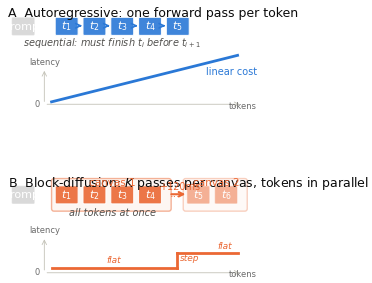

This figure's Python source:
"""Generate the AR vs DG decoding schematic — compact, no collisions.

Style: paper-figure (clean, NeurIPS-like)
Layout: vertical, two panels (A: AR, B: DG)
Size: matches other figures (6.3 x 2.8 in per panel pair)
"""

import matplotlib
matplotlib.use("Agg")
import matplotlib.pyplot as plt
from matplotlib.patches import FancyBboxPatch
import numpy as np
import os

AR_COLOR = "#2a78d6"
DG_COLOR = "#eb6834"
INK = "#0b0b0b"
INK2 = "#52514e"
MUTED = "#6b6b6b"
SURFACE = "#ffffff"
WASH_DG = "#fdeee7"
WASH_NEUTRAL = "#f4f3f0"

plt.rcParams.update({
    "font.family": "sans-serif",
    "font.sans-serif": ["Fira Sans", "Helvetica Neue", "Arial", "DejaVu Sans"],
    "font.size": 8,
    "figure.dpi": 200,
    "savefig.dpi": 200,
    "figure.facecolor": SURFACE,
    "axes.facecolor": SURFACE,
    "savefig.facecolor": SURFACE,
    "savefig.bbox": "tight",
    "savefig.pad_inches": 0.03,
})

TW, TH = 0.85, 0.65   # token box dimensions
SP = 1.15              # spacing between tokens

def token(ax, x, y, label, color, alpha=0.9):
    box = FancyBboxPatch((x, y), TW, TH, boxstyle="round,pad=0.05",
                         facecolor=color, edgecolor="white", lw=0.8, alpha=alpha)
    ax.add_patch(box)
    ax.text(x + TW/2, y + TH/2, label, ha="center", va="center",
            fontsize=8, color="white", fontweight="medium")

def arrow(ax, x1, y1, x2, y2, color, lw=1.2, ls="-", alpha=1.0):
    ax.annotate("", xy=(x2, y2), xytext=(x1, y1),
                arrowprops=dict(arrowstyle="->", color=color, lw=lw, ls=ls,
                                alpha=alpha, shrinkA=1, shrinkB=1))

def make_schematic():
    fig, (axA, axB) = plt.subplots(2, 1, figsize=(6.3, 3.6),
                                    gridspec_kw={"hspace": 0.55})

    W, H = 10, 4.5

    for ax in (axA, axB):
        ax.set_xlim(0, W)
        ax.set_ylim(0, H)
        ax.set_aspect("equal")
        ax.axis("off")

    # =================== Panel A: AR ===================
    axA.text(0, H - 0.15, "A  Autoregressive: one forward pass per token",
             fontsize=9, fontweight="medium", color=INK, va="top")

    # Prompt
    token(axA, 0.2, 3.2, "prompt", MUTED, alpha=0.25)

    # Tokens
    labels = ["$t_1$", "$t_2$", "$t_3$", "$t_4$", "$t_5$"]
    sx = 2.0
    for i, lab in enumerate(labels):
        x = sx + i * SP
        token(axA, x, 3.2, lab, AR_COLOR)
        if i < len(labels) - 1:
            arrow(axA, x + TW + 0.03, 3.55, x + SP - 0.03, 3.55, AR_COLOR)

    # "sequential" label
    axA.text(sx + 2 * SP, 2.7, "sequential: must finish $t_i$ before $t_{i+1}$",
             ha="center", fontsize=7, color=INK2, style="italic")

    # Cost line (linear) with mini-axes
    axA.annotate("", xy=(W - 0.3, 0.3), xytext=(1.5, 0.3),
                 arrowprops=dict(arrowstyle="->", color=AXIS_C, lw=0.6))
    axA.annotate("", xy=(1.5, 1.8), xytext=(1.5, 0.3),
                 arrowprops=dict(arrowstyle="->", color=AXIS_C, lw=0.6))
    axA.text(1.3, 0.3, "0", fontsize=6, color=MUTED, ha="right", va="center")
    axA.text(1.5, 1.95, "latency", fontsize=6, color=MUTED, ha="center")
    axA.text(W - 0.3, 0.12, "tokens", fontsize=6, color=MUTED, ha="center")

    xs = np.linspace(1.8, W - 0.5, 50)
    ys = 0.4 + (xs - 1.8) * 0.25
    axA.plot(xs, ys, "-", color=AR_COLOR, lw=2)
    axA.text(W - 1.8, 1.5, "linear cost", fontsize=7, color=AR_COLOR,
             fontweight="medium")

    # =================== Panel B: DG ===================
    axB.text(0, H - 0.15,
             "B  Block-diffusion: $K$ passes per canvas, tokens in parallel",
             fontsize=9, fontweight="medium", color=INK, va="top")

    # Prompt
    token(axB, 0.2, 3.2, "prompt", MUTED, alpha=0.25)

    # Canvas 1
    c1_tokens = ["$t_1$", "$t_2$", "$t_3$", "$t_4$"]
    cx1 = 2.0
    cw1 = len(c1_tokens) * SP + 0.15

    cb1 = FancyBboxPatch((cx1 - 0.1, 2.95), cw1, 1.15,
                          boxstyle="round,pad=0.1",
                          facecolor=WASH_DG, edgecolor=DG_COLOR,
                          lw=1.0, alpha=0.5)
    axB.add_patch(cb1)
    axB.text(cx1 + cw1/2 - 0.05, 3.9, "canvas 1", ha="center",
             fontsize=7.5, color=DG_COLOR, fontweight="medium")

    for i, lab in enumerate(c1_tokens):
        token(axB, cx1 + i * SP, 3.2, lab, DG_COLOR)

    # Ellipsis to show C=256 is more than 4 tokens
    axB.text(cx1 + len(c1_tokens) * SP + 0.1, 3.55, "...",
             fontsize=8, color=DG_COLOR, va="center")

    # "parallel" annotation
    axB.text(cx1 + cw1/2 - 0.05, 2.65, "all tokens at once",
             ha="center", fontsize=7, color=INK2, style="italic")

    # Canvas 2
    c2_tokens = ["$t_5$", "$t_6$"]
    cx2 = cx1 + cw1 + 0.7
    cw2 = len(c2_tokens) * SP + 0.15

    cb2 = FancyBboxPatch((cx2 - 0.1, 2.95), cw2, 1.15,
                          boxstyle="round,pad=0.1",
                          facecolor=WASH_DG, edgecolor=DG_COLOR,
                          lw=1.0, alpha=0.3)
    axB.add_patch(cb2)
    axB.text(cx2 + cw2/2 - 0.05, 3.9, "canvas 2", ha="center",
             fontsize=7.5, color=DG_COLOR, fontweight="medium")

    for i, lab in enumerate(c2_tokens):
        token(axB, cx2 + i * SP, 3.2, lab, DG_COLOR, alpha=0.5)

    # Step arrow
    arrow(axB, cx1 + cw1 - 0.05, 3.55, cx2 - 0.05, 3.55, DG_COLOR, lw=1.5)
    axB.text((cx1 + cw1 + cx2) / 2, 3.75, "+120ms",
             ha="center", fontsize=7, color=DG_COLOR, fontweight="medium")

    # Staircase with mini-axes
    axB.annotate("", xy=(W - 0.3, 0.3), xytext=(1.5, 0.3),
                 arrowprops=dict(arrowstyle="->", color=AXIS_C, lw=0.6))
    axB.annotate("", xy=(1.5, 1.8), xytext=(1.5, 0.3),
                 arrowprops=dict(arrowstyle="->", color=AXIS_C, lw=0.6))
    axB.text(1.3, 0.3, "0", fontsize=6, color=MUTED, ha="right", va="center")
    axB.text(1.5, 1.95, "latency", fontsize=6, color=MUTED, ha="center")
    axB.text(W - 0.3, 0.12, "tokens", fontsize=6, color=MUTED, ha="center")

    # Staircase steps
    mid1 = cx1 + cw1 / 2
    mid2 = cx2 + cw2 / 2
    step_x = cx1 + cw1 + 0.25

    axB.plot([1.8, step_x], [0.5, 0.5], "-", color=DG_COLOR, lw=2)
    axB.plot([step_x, step_x], [0.5, 1.1], "-", color=DG_COLOR, lw=2)
    axB.plot([step_x, W - 0.5], [1.1, 1.1], "-", color=DG_COLOR, lw=2)

    axB.text(mid1, 0.7, "flat", ha="center", fontsize=6.5, color=DG_COLOR,
             style="italic")
    axB.text(step_x + 0.1, 0.8, "step", fontsize=6.5, color=DG_COLOR,
             style="italic")
    axB.text(mid2 + 0.3, 1.3, "flat", ha="center", fontsize=6.5,
             color=DG_COLOR, style="italic")

    # Save
    outdir = "paper/figures"
    os.makedirs(outdir, exist_ok=True)
    for ext in ["pdf", "png"]:
        fig.savefig(f"{outdir}/fig0_decoding_schematic.{ext}",
                    dpi=200, bbox_inches="tight", pad_inches=0.03)
    plt.close(fig)
    print("wrote fig0_decoding_schematic")

AXIS_C = "#c3c2b7"

if __name__ == "__main__":
    make_schematic()
